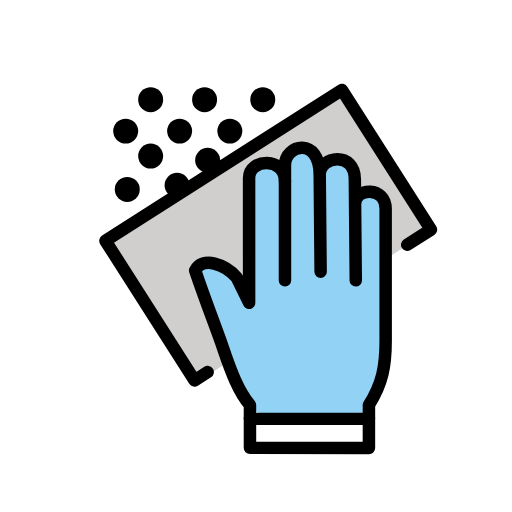
t = 0.00 s
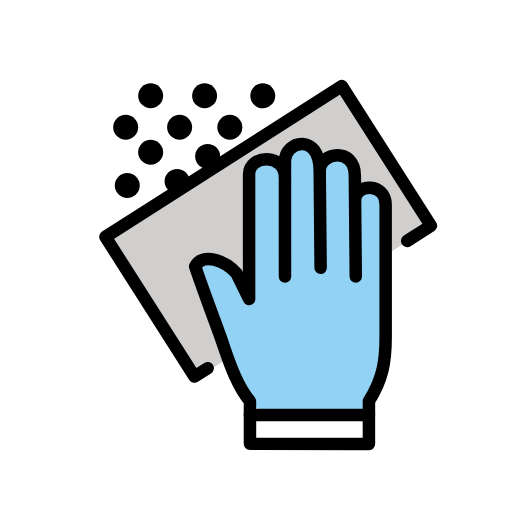
t = 0.79 s
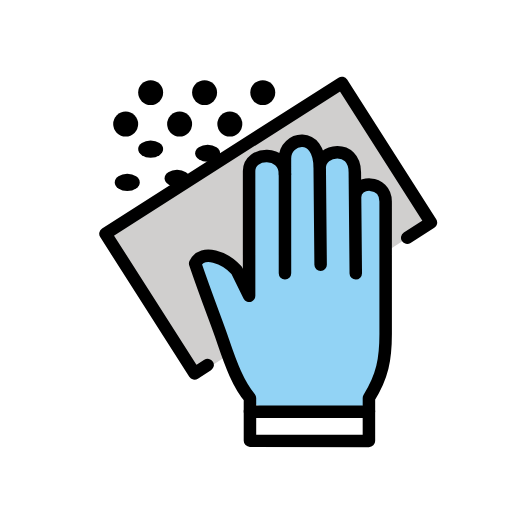
t = 1.43 s
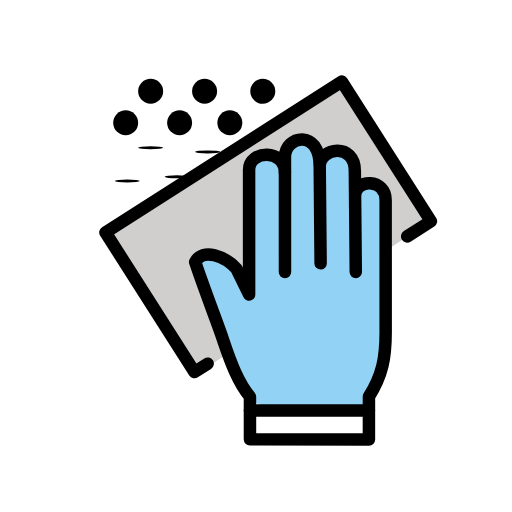
t = 2.10 s
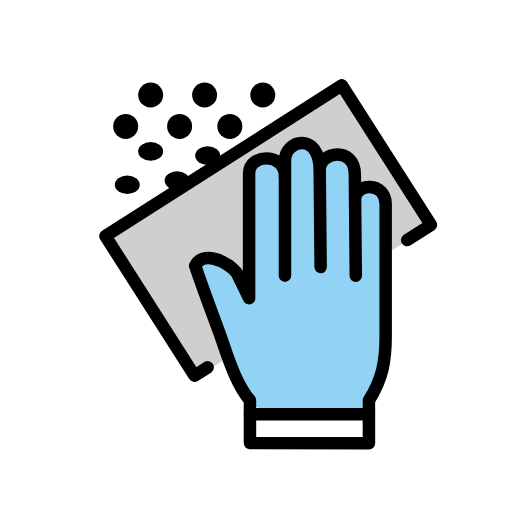
t = 2.85 s
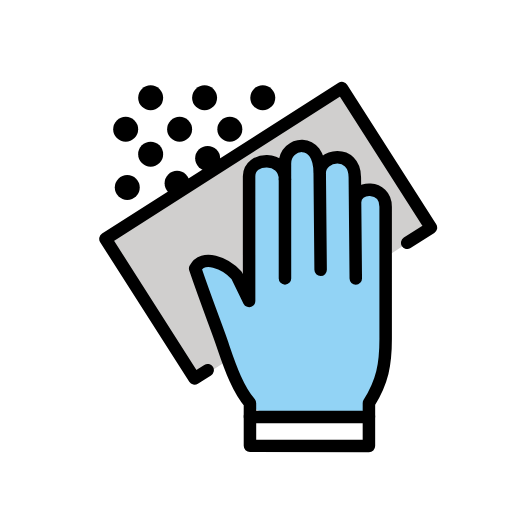
t = 3.41 s

The animated SVG that drew these frames (rendered in a browser with its animation timeline set to each time). Animation: 5 SMIL elements (animateTransform=5); one cycle of 4.20 s, repeats indefinitely.

<?xml version='1.0' encoding='utf-8'?>
<svg xmlns="http://www.w3.org/2000/svg" id="emoji" viewBox="-5 -5 82 82" width="200" height="200" role="img">
  <title>OpenMoji: disinfect surface</title><g><g id="color">
    <polygon fill="#d0cfce" points="11.888 33.851 49.753 9.409 64.019 31.776 26.256 56.404 11.888 33.851" />
    <path fill="#92d3f5" d="M46.35,38.5154l-.1515-16.1778,0,.665c-.0005-3.0516,5.629-3.873,5.63.72l.0523,5.5746L51.98,39.9007l-.1142-12.1926c0-2.7491,4.8971-2.8421,4.8976.7032l.003,20.6909c.0007,4.6779-.1322,9.5924-3.468,11.8561-2.0455,1.3881-5.5544,1.1924-10.2128,1.063-10.4229-.2895-8.9278-3.0279-11.7523-8.452a43.66,43.66,0,0,1-2.4857-5.9813c-.7839-2.2764-2.59-5.1116-2.5909-9.8859,1.8834-1.8839,6.4834,1.0582,7.5227,3.52l1.1174,2.2832-.0029-19.9825c0-3.1749,5.7438-3.4111,5.7444.5l0-2.5311c-.0005-3.4183,5.56-4.61,5.5609,1.5109" />
    <rect x="35.6383" y="61.7234" width="18.1277" height="5.0213" fill="#fff" />
  </g>
  <g id="line">
    <polyline fill="none" stroke="#000" stroke-linecap="round" stroke-linejoin="round" stroke-width="2" points="28.256 54.586 26.154 55.927 11.888 33.561 49.753 9.409 64.019 31.776 60.217 34.201" />
    <line x1="40.6397" x2="40.6374" y1="39.9005" y2="24.0228" fill="none" stroke="#000" stroke-linecap="round" stroke-linejoin="round" stroke-width="1.7327" />
    <path fill="none" stroke="#000" stroke-linecap="round" stroke-linejoin="round" stroke-width="2" d="M46.35,38.5154l-.1515-16.1778,0,.665c-.0005-3.0516,5.629-3.873,5.63.72l.0523,5.5746L51.98,39.9007l-.1142-12.1926c0-2.7491,4.8971-2.8421,4.8976.7032l.0031,21.1213c.0006,4.1454-.5144,6.8717-2.68,10.3392v2.2133H35.0317V59.8694c-1.8558-2.1982-3.0311-5.3354-4.2739-9.0062-.815-2.5337-2.5332-6.7293-4.5016-12.5434,1.18-2.3882,4.8619-.9094,6.6355,1.0892l2.0046,4.0962-.0029-19.9825c0-3.1749,5.7438-3.4111,5.7444.5l0-2.5311c-.0005-3.4183,5.56-4.61,5.5609,1.5109" />
    <line x1="40.6397" x2="40.6374" y1="39.9005" y2="24.0228" fill="none" stroke="#000" stroke-linecap="round" stroke-linejoin="round" stroke-width="2" />
    <circle cx="27.766" cy="10.9583" r="2" />
    <circle cx="37.0851" cy="10.9583" r="2" />
    <circle cx="15.1277" cy="16" r="2" />
    <g transform="translate(19.1277 20.0)"><g><g transform="translate(-19.1277 -20.0)"><circle cx="19.1277" cy="20" r="2" />
    </g><animateTransform attributeName="transform" type="scale" values="1 1;1 1;1 .12;1 1;1 1" dur="4.2s" repeatCount="indefinite" /></g></g><g transform="translate(15.383 25.3378)"><g><g transform="translate(-15.383 -25.3378)"><circle cx="15.383" cy="25.3378" r="2" />
    </g><animateTransform attributeName="transform" type="scale" values="1 1;1 1;1 .12;1 1;1 1" dur="4.2s" repeatCount="indefinite" /></g></g><g transform="translate(23.3617 24.6689)"><g><g transform="translate(-23.3617 -24.6689)"><circle cx="23.3617" cy="24.6689" r="2" />
    </g><animateTransform attributeName="transform" type="scale" values="1 1;1 1;1 .12;1 1;1 1" dur="4.2s" repeatCount="indefinite" /></g></g><g transform="translate(28.2562 20.6689)"><g><g transform="translate(-28.2562 -20.6689)"><circle cx="28.2562" cy="20.6689" r="2" />
    </g><animateTransform attributeName="transform" type="scale" values="1 1;1 1;1 .12;1 1;1 1" dur="4.2s" repeatCount="indefinite" /></g></g><circle cx="23.766" cy="16" r="2" />
    <circle cx="31.8085" cy="16" r="2" />
    <circle cx="19.1277" cy="10.9583" r="2" />
    <polyline fill="none" stroke="#000" stroke-linecap="round" stroke-linejoin="round" stroke-width="2" points="35.032 62.085 35.032 66.706 54.086 66.745 54.086 62.085" />
  </g>
<animateTransform attributeName="transform" type="translate" values="0 0;0 -1.5;0 0" dur="3.8s" repeatCount="indefinite" /></g></svg>
